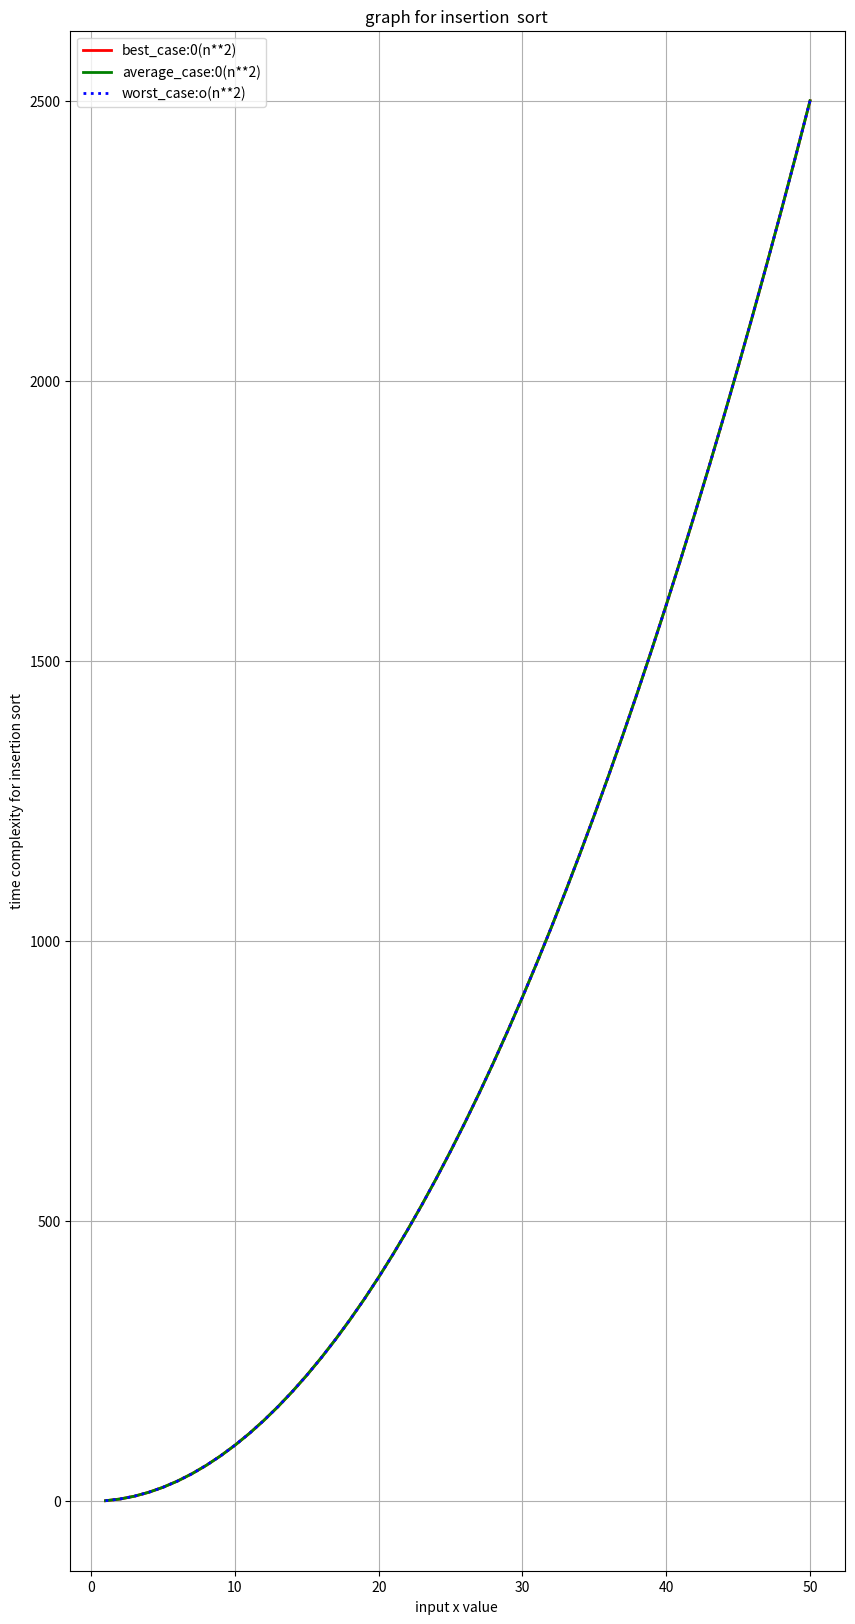

Generate this figure with matplotlib:
def sort(num):
    for i in range(1,len(num)):
        j=i
        while num[j-1]>num[j] and j>0:
            num[j-1],num[j]=num[j],num[j-1]
            j-=1
num=[21,3,1,4,6,18]
print(num,"before using a insertion sort")
sort(num)
print(num,"after using a insertion sort")


 #####graph for insertion sort**************

import matplotlib.pyplot as plt
import numpy as np
n=np.linspace(1,50,50)
best_case=n**2
average_case=n**2
worst_case=n**2
plt.figure(figsize=(10,20))
plt.plot(n,best_case,label="best_case:0(n**2)",color="red",linewidth="2")
plt.plot(n,average_case,label="average_case:0(n**2)",c="green",linewidth='2',linestyle='-')
plt.plot(n,worst_case,label="worst_case:o(n**2)",c="blue",linewidth='2',linestyle=":")
plt.xlabel("input x value ")
plt.ylabel("time complexity for insertion sort")
plt.title("graph for insertion  sort ")
plt.grid(True)
plt.legend()
plt.show()
